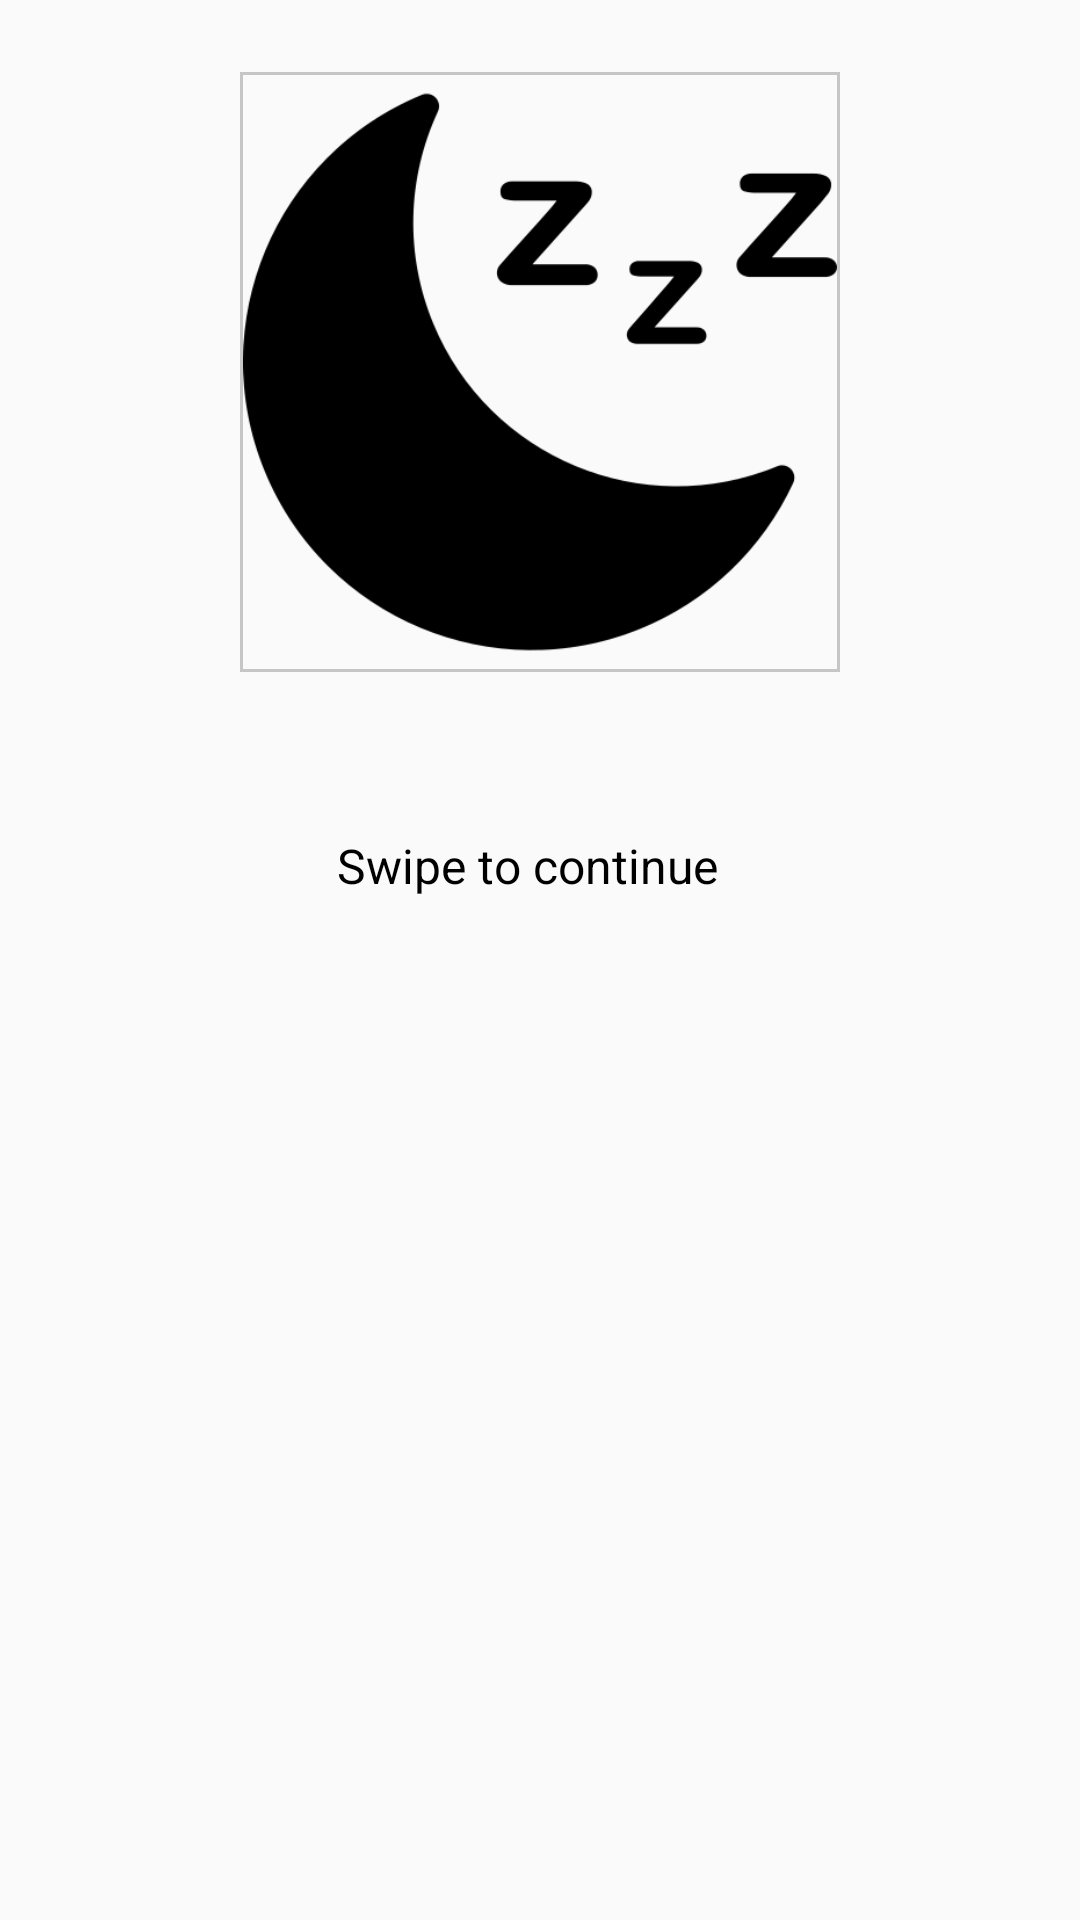

Write the Android layout XML for this screen, with the resource values it uses.
<!-- AndroidManifest.xml: application theme Theme.AppCompat.Light.NoActionBar -->
<!-- res/layout/fragment_smiles_descriptions.xml -->
<?xml version="1.0" encoding="utf-8"?>
<LinearLayout xmlns:android="http://schemas.android.com/apk/res/android"
    xmlns:app="http://schemas.android.com/apk/res-auto"
    android:layout_width="match_parent"
    android:layout_height="match_parent"
    android:gravity="center_horizontal"
    android:orientation="vertical"
    android:paddingTop="16dp">

    <ImageView
        android:id="@+id/icon_smiles_info"
        android:layout_width="200dp"
        android:layout_height="200dp"
        android:layout_gravity="center_horizontal|top"
        android:layout_margin="8dp"
        android:background="@drawable/trim"
        android:cropToPadding="true"
        android:padding="1dp"
        app:srcCompat="@drawable/icon_sleep" />

    <TextView
        android:id="@+id/text_smiles_info"
        style="@style/BodyText"
        android:layout_width="match_parent"
        android:layout_height="wrap_content"
        android:text="" />

    <LinearLayout
        android:id="@+id/swipe_layout"
        android:layout_width="wrap_content"
        android:layout_height="wrap_content"
        android:layout_marginBottom="8dp"
        android:gravity="center_horizontal|center_vertical"
        android:orientation="horizontal"
        android:padding="8dp"
        app:layout_constraintBottom_toBottomOf="parent"
        app:layout_constraintEnd_toEndOf="parent"
        app:layout_constraintStart_toStartOf="parent">

        <TextView
            android:id="@+id/textView2"
            style="@style/Heading2Text"
            android:layout_width="wrap_content"
            android:layout_height="wrap_content"
            android:layout_margin="0dp"
            android:layout_weight="1"
            android:padding="0dp"
            android:text="@string/swipe"
            android:textAlignment="center" />

        <ImageView
            android:id="@+id/imageView"
            android:layout_width="wrap_content"
            android:layout_height="wrap_content"
            android:layout_marginLeft="8dp"
            android:layout_weight="1"
            app:srcCompat="@drawable/ic_swipe_arrow" />

    </LinearLayout>

</LinearLayout>
<!-- resources referenced by this layout -->
<resources>
  <!-- drawable icon_sleep: png bitmap (drawable, 13112 bytes) -->
  <!-- drawable trim (drawable-v24) -->
  <shape xmlns:android="http://schemas.android.com/apk/res/android"
      android:shape="rectangle">
      <stroke android:width="1dp" android:color="@color/colorNoData" />
  </shape>
  <string name="swipe">Swipe to continue</string>
  <style name="BodyText" parent="TextAppearance.AppCompat">
          <item name="android:textSize">16sp</item>
          <item name="android:textColor">@color/colorBodyText</item>
          <item name="android:layout_margin">8dp</item>
      </style>
  <style name="Heading2Text" parent="TextAppearance.AppCompat">
          <item name="android:textSize">16sp</item>
          <item name="android:textColor">@color/colorSubtitleText</item>
          <item name="android:layout_marginBottom">8dp</item>
          <item name="android:textAlignment">center</item>
          <item name="android:layout_marginRight">8dp</item>
          <item name="android:layout_marginLeft">8dp</item>
      </style>
  <color name="colorNoData">#c6c6c6</color>
  <color name="colorBodyText">#000000</color>
  <color name="colorSubtitleText">#000000</color>
</resources>
